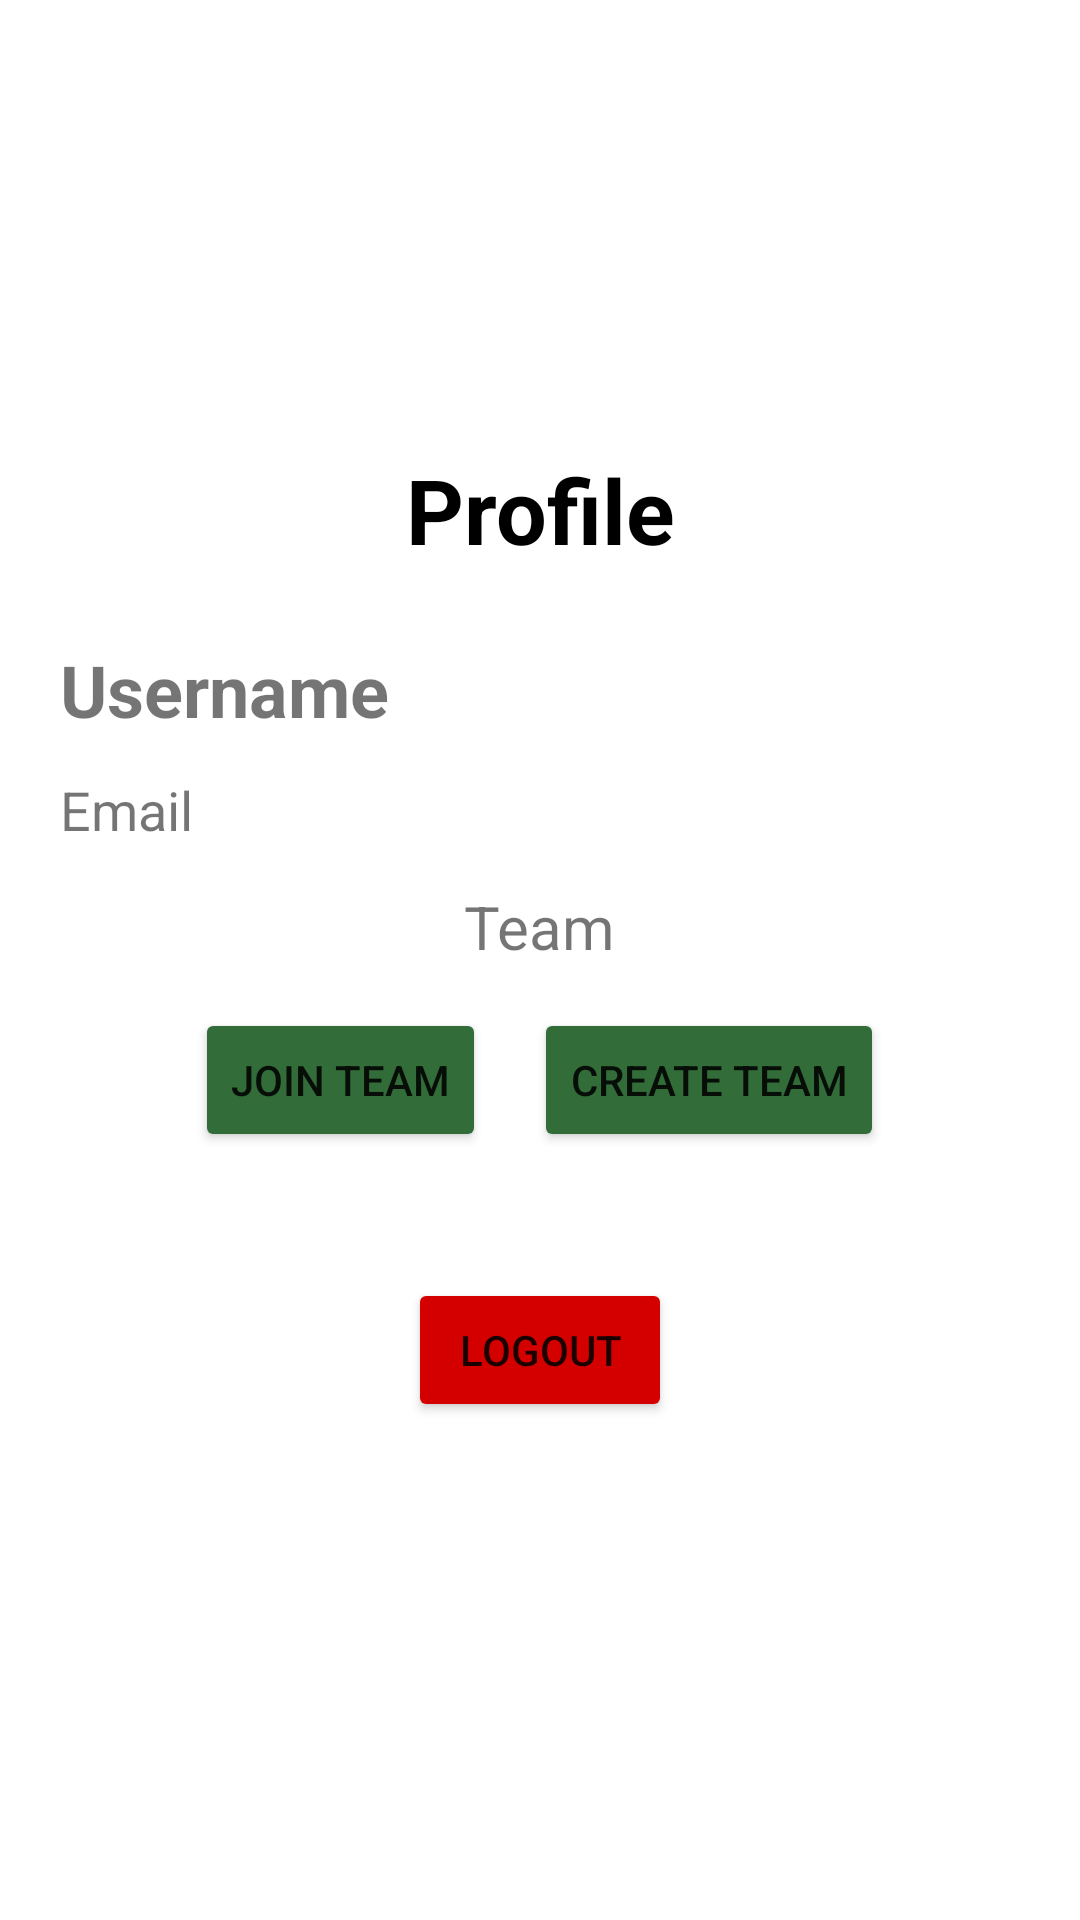

Android layout source for this screen:
<!-- AndroidManifest.xml: application theme Theme.Sopwer -->
<!-- res/layout/fragment_profile.xml -->
<?xml version="1.0" encoding="utf-8"?>
<FrameLayout xmlns:android="http://schemas.android.com/apk/res/android"
    xmlns:tools="http://schemas.android.com/tools"
    android:layout_width="match_parent"
    android:layout_height="match_parent"
    tools:context=".Profile"
    >

    <TextView
        android:layout_width="match_parent"
        android:layout_height="wrap_content"
        android:gravity="center"
        android:text="Profile"
        android:textSize="30dp"
        android:textColor="@color/black"
        android:layout_gravity="center"
        android:textStyle="bold"
        android:layout_marginBottom="150dp"
        />

    <TextView
        android:id="@+id/usernameTextView"
        android:layout_width="match_parent"
        android:layout_height="wrap_content"
        android:textSize="24dp"
        android:textStyle="bold"
        android:text="Username"
        android:layout_gravity="center"
        android:visibility="visible"
        android:layout_marginBottom="90dp"
        android:layout_marginStart="20dp"
        android:layout_marginEnd="20dp"
        />

    <TextView
        android:id="@+id/emailTextView"
        android:layout_width="match_parent"
        android:layout_height="wrap_content"
        android:textSize="18dp"
        android:layout_marginBottom="50dp"
        android:layout_gravity="center"
        android:text="Email"
        android:layout_marginStart="20dp"
        android:layout_marginEnd="20dp"
        />

    <TextView
        android:layout_width="wrap_content"
        android:layout_height="wrap_content"
        android:text="Team"
        android:textSize="20dp"
        android:layout_marginBottom="16dp"
        android:layout_gravity="center"
        android:layout_marginTop="5dp"
        />

    <LinearLayout
        android:layout_width="wrap_content"
        android:layout_height="wrap_content"
        android:layout_marginTop="40dp"
        android:orientation="horizontal"
        android:layout_gravity="center"
        >

        <Button
            android:id="@+id/joinTeam"
            android:layout_width="wrap_content"
            android:layout_height="wrap_content"
            android:text="Join Team"
            android:layout_marginEnd="16dp"
            android:backgroundTint="@color/green"
            />


        <Button
            android:id="@+id/createTeam"
            android:layout_width="wrap_content"
            android:layout_height="wrap_content"
            android:text="Create Team"
            android:backgroundTint="@color/green"
            />

    </LinearLayout>


    <Button
        android:id="@+id/logoutButton"
        android:layout_width="wrap_content"
        android:layout_height="wrap_content"
        android:layout_marginTop="130dp"
        android:text="Logout"
        android:layout_gravity="center"
        android:backgroundTint="@color/red"
        />

</FrameLayout>
<!-- resources referenced by this layout -->
<resources>
  <color name="black">#FF000000</color>
  <color name="green">#326C38</color>
  <color name="red">#D40000</color>
  <style name="Theme.Sopwer" parent="Theme.MaterialComponents.DayNight.DarkActionBar">
          
          <item name="colorPrimary">@color/purple_500</item>
          <item name="colorPrimaryVariant">@color/purple_700</item>
          <item name="colorOnPrimary">@color/white</item>
          
          <item name="colorSecondary">@color/teal_200</item>
          <item name="colorSecondaryVariant">@color/teal_700</item>
          <item name="colorOnSecondary">@color/black</item>
          
          <item name="android:statusBarColor">?attr/colorPrimaryVariant</item>
          
      </style>
  <color name="purple_500">#FF6200EE</color>
  <color name="purple_700">#FF3700B3</color>
  <color name="white">#FFFFFFFF</color>
  <color name="teal_200">#FF03DAC5</color>
  <color name="teal_700">#FF018786</color>
</resources>
